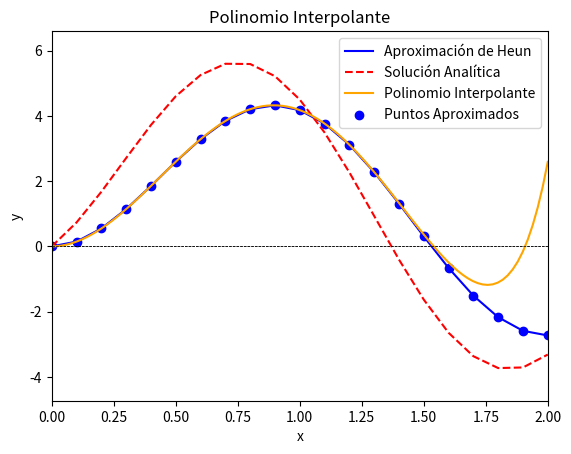

Source code (Python):
import numpy as np
import matplotlib.pyplot as plt
from scipy.interpolate import lagrange
from scipy.optimize import fsolve

# Definir la función de la ecuación diferencial
def f(x, y):
    return -y + 10 * np.sin(3 * x)

# Solución analítica de la ecuación diferencial
def analytical_solution(x):
    return 3 * np.exp(-x) - 3 * np.cos(3 * x) + 3 * np.sin(3 * x)

# Método de Predictor-Corrector (Heun)
def heun_method(x0, y0, h, x_end):
    N = int((x_end - x0) / h)  # Número de pasos
    x_values = [x0]
    y_values = [y0]

    for n in range(N):
        xn = x_values[n]
        yn = y_values[n]
        
        # Predictor step
        yn_predictor = yn + h * f(xn, yn)
        
        # Corrector step
        yn_corrector = yn + (h / 2) * (f(xn, yn) + f(xn + h, yn_predictor))
        
        x_values.append(xn + h)  # Incrementar x por el paso
        y_values.append(yn_corrector)  # Almacenar el nuevo valor de y
    
    return x_values, y_values

# Parte 2.4: Polinomio interpolante
def plot_interpolating_polynomial(x_values, y_values):
    polynomial = lagrange(x_values, y_values)  # Obtener el polinomio interpolante
    x_interp = np.linspace(min(x_values), max(x_values), 100)
    y_interp = polynomial(x_interp)

    # Graficar el polinomio interpolante
    plt.plot(x_interp, y_interp, label='Polinomio Interpolante', color='orange')
    plt.scatter(x_values, y_values, color='blue', label='Puntos Aproximados')
    plt.title('Polinomio Interpolante')
    plt.xlabel('x')
    plt.ylabel('y')
    plt.axhline(0, color='black', linewidth=0.5, linestyle='--')  # Eje x
    plt.axvline(0, color='black', linewidth=0.5, linestyle='--')  # Eje y
    plt.grid()
    plt.legend()
    plt.show()
    
    return polynomial

# Parte 2.5: Encontrar raíces del polinomio interpolante
def find_roots_of_polynomial(polynomial):
    # Definir la función que representa el polinomio
    poly_func = lambda x: polynomial(x)

    # Encontrar raíces
    roots = fsolve(poly_func, x0=[0.03, 1.2])  # Puntos iniciales para la búsqueda de raíces
    positive_roots = [root for root in roots if root > 0]

    return positive_roots

# Parámetros
x0 = 0           # Inicio del intervalo
y0 = 0           # Valor inicial
h = 0.1          # Paso
x_end = 2        # Fin del intervalo

# Ejecutar el método de Heun
x_values, y_values = heun_method(x0, y0, h, x_end)

# Calcular la solución analítica
y_analytical = analytical_solution(np.array(x_values))

# Parte 2.2: Graficar la solución aproximada y la solución analítica
plt.plot(x_values, y_values, label='Aproximación de Heun', color='blue')
plt.plot(x_values, y_analytical, label='Solución Analítica', color='red', linestyle='--')
plt.title('Aproximación de la solución usando el método de Heun')
plt.xlabel('x')
plt.ylabel('y')
plt.axhline(0, color='black', linewidth=0.5, linestyle='--')  # Eje x
plt.axvline(0, color='black', linewidth=0.5, linestyle='--')  # Eje y
plt.grid()
plt.xlim([0, 2])  # Limitar el eje x al intervalo [0, 2]
plt.ylim([min(min(y_values), min(y_analytical)) - 1, max(max(y_values), max(y_analytical)) + 1])  # Ajustar límites del eje y
plt.legend()
plt.show()

# Calcular el error
error = np.abs(np.array(y_values) - y_analytical)
percent_error = np.zeros_like(error)  # Inicializar el arreglo de errores porcentuales

# Calcular el porcentaje de error, manejando el caso donde y_analytical es cero
for i in range(len(y_analytical)):
    if np.abs(y_analytical[i]) > 1e-10:  # Evitar dividir por cero
        percent_error[i] = (error[i] / np.abs(y_analytical[i])) * 100
    else:
        percent_error[i] = 0  # Si la solución analítica es cero, el error se considera 0%

# Imprimir los errores en la consola
for x, y_heun, y_analytic, err in zip(x_values, y_values, y_analytical, percent_error):
    print(f"x: {x:.2f}, Heun: {y_heun:.4f}, Analítico: {y_analytic:.4f}, % Error: {err:.2f}%")

# Graficar el polinomio interpolante
polynomial = plot_interpolating_polynomial(x_values, y_values)

# Mostrar la ecuación del polinomio interpolante
print("Ecuación del polinomio interpolante:")
coefficients = polynomial.coef
degree = len(coefficients) - 1
equation_terms = [f"{coefficients[i]:.4f} * x^{degree - i}" for i in range(degree + 1)]
equation = " + ".join(equation_terms).replace("x^1 ", "x ").replace("x^0", "").replace("x^0 ", "").replace("+ -", "- ")
print(equation)

# Encontrar las raíces positivas del polinomio interpolante
positive_roots = find_roots_of_polynomial(polynomial)
print("Raíces positivas del polinomio interpolante:", positive_roots)

# Mostrar las raíces conocidas de la solución de la ecuación
known_roots = [0, 1.36926249]  # Raíces que ya conoces
print("Raíces conocidas de la solución:", known_roots)
